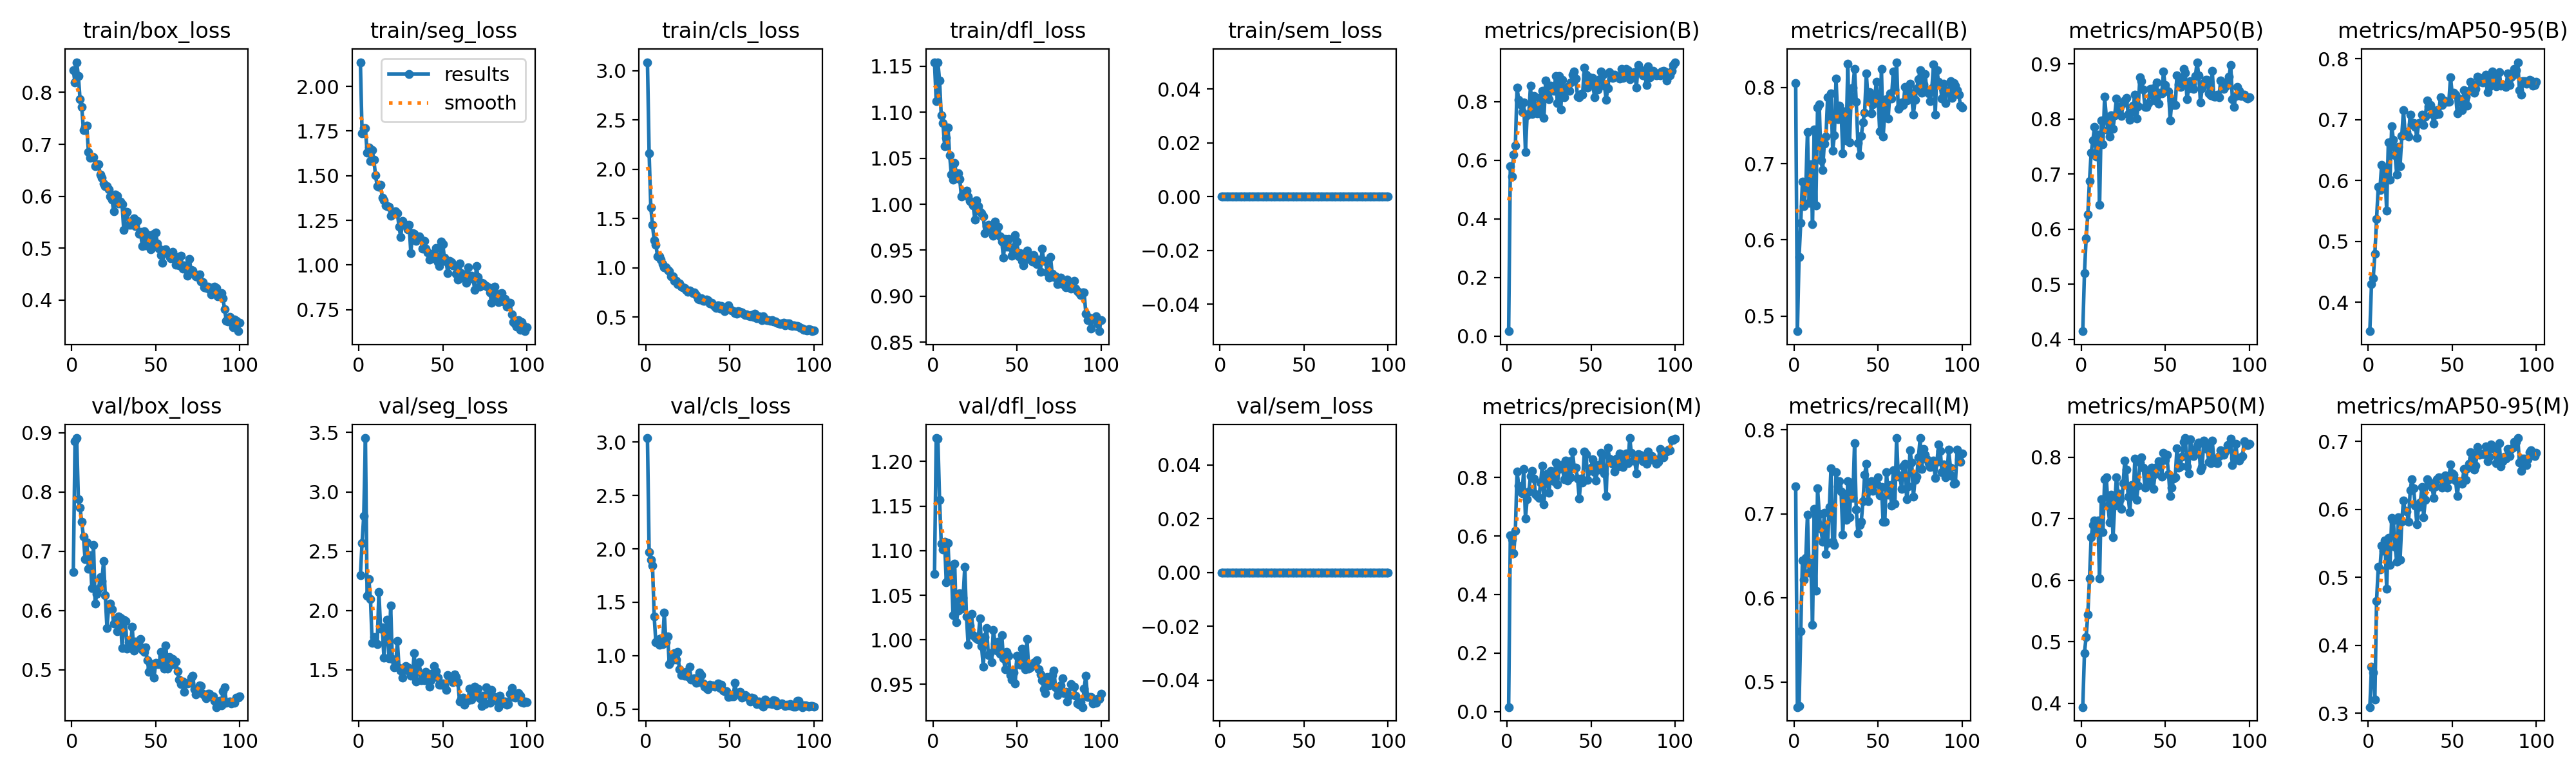

Values plotted in this chart, from the file beside it:
epoch, time, train/box_loss, train/seg_loss, train/cls_loss, train/dfl_loss, train/sem_loss, metrics/precision(B), metrics/recall(B), metrics/mAP50(B), metrics/mAP50-95(B), metrics/precision(M), metrics/recall(M), metrics/mAP50(M), metrics/mAP50-95(M), val/box_loss, val/seg_loss, val/cls_loss, val/dfl_loss, val/sem_loss, lr/pg0, lr/pg1, lr/pg2
1, 20.19, 0.8425, 2.136, 3.086, 1.154, 0, 0.0169, 0.8057, 0.4147, 0.3526, 0.01535, 0.7327, 0.3939, 0.309, 0.6652, 2.296, 3.039, 1.074, 0, 0.0004085, 0.0004085, 0.0004085
2, 25, 0.8187, 1.737, 2.159, 1.112, 0, 0.5799, 0.4803, 0.5201, 0.4305, 0.6018, 0.47, 0.4817, 0.3684, 0.8849, 2.57, 1.969, 1.226, 0, 0.000817, 0.000817, 0.000817
3, 29.83, 0.8581, 1.767, 1.612, 1.154, 0, 0.5455, 0.5779, 0.5832, 0.4392, 0.5881, 0.4715, 0.508, 0.3594, 0.8908, 2.798, 1.897, 1.226, 0, 0.001217, 0.001217, 0.001217
4, 34.67, 0.8315, 1.765, 1.433, 1.135, 0, 0.6194, 0.6224, 0.6269, 0.48, 0.5399, 0.5602, 0.5443, 0.32, 0.7872, 3.453, 1.845, 1.157, 0, 0.001213, 0.001213, 0.001213
5, 39.54, 0.7865, 1.629, 1.279, 1.096, 0, 0.6499, 0.6767, 0.6879, 0.5365, 0.6178, 0.6447, 0.603, 0.4647, 0.7734, 2.125, 1.37, 1.108, 0, 0.0012, 0.0012, 0.0012
6, 44.47, 0.772, 1.659, 1.235, 1.089, 0, 0.8476, 0.6442, 0.7391, 0.5895, 0.8193, 0.6218, 0.67, 0.5148, 0.7492, 2.267, 1.123, 1.101, 0, 0.001188, 0.001188, 0.001188
7, 49.33, 0.7279, 1.583, 1.116, 1.063, 0, 0.8048, 0.6695, 0.7609, 0.5842, 0.7725, 0.648, 0.6901, 0.5112, 0.7245, 2.097, 1.152, 1.11, 0, 0.001176, 0.001176, 0.001176
8, 54.12, 0.733, 1.643, 1.118, 1.072, 0, 0.7907, 0.7416, 0.7862, 0.6252, 0.7529, 0.699, 0.6969, 0.5466, 0.686, 1.725, 1.101, 1.064, 0, 0.001163, 0.001163, 0.001163
9, 59.01, 0.7354, 1.588, 1.085, 1.084, 0, 0.7633, 0.6483, 0.7318, 0.5938, 0.7451, 0.6301, 0.6784, 0.539, 0.7153, 1.776, 1.164, 1.109, 0, 0.001151, 0.001151, 0.001151
10, 63.8, 0.685, 1.503, 1.039, 1.053, 0, 0.7975, 0.6992, 0.7712, 0.6172, 0.8298, 0.6415, 0.6973, 0.5543, 0.6699, 1.727, 1.107, 1.068, 0, 0.001139, 0.001139, 0.001139
11, 68.6, 0.6738, 1.44, 1.004, 1.032, 0, 0.6289, 0.6203, 0.6441, 0.5503, 0.6606, 0.568, 0.6027, 0.483, 0.6931, 1.717, 1.403, 1.082, 0, 0.001126, 0.001126, 0.001126
12, 73.61, 0.6754, 1.437, 1.006, 1.026, 0, 0.7539, 0.7446, 0.7976, 0.6626, 0.7259, 0.7063, 0.7315, 0.5578, 0.6379, 2.155, 1.124, 1.028, 0, 0.001114, 0.001114, 0.001114
13, 78.39, 0.6755, 1.449, 0.9788, 1.045, 0, 0.7578, 0.6454, 0.7543, 0.6013, 0.7511, 0.6088, 0.6782, 0.5184, 0.71, 1.849, 1.182, 1.086, 0, 0.001102, 0.001102, 0.001102
14, 83.17, 0.6576, 1.378, 0.9655, 1.032, 0, 0.8534, 0.7738, 0.8401, 0.6895, 0.8051, 0.7307, 0.7636, 0.5871, 0.6119, 1.856, 0.9199, 1.02, 0, 0.001089, 0.001089, 0.001089
15, 87.98, 0.6614, 1.361, 0.9151, 1.034, 0, 0.7572, 0.7773, 0.8033, 0.6671, 0.8215, 0.6999, 0.7668, 0.5834, 0.6279, 1.602, 0.9489, 1.032, 0, 0.001077, 0.001077, 0.001077
16, 92.83, 0.6618, 1.333, 0.91, 1.027, 0, 0.8186, 0.7046, 0.7798, 0.6418, 0.7964, 0.6818, 0.721, 0.5449, 0.6368, 1.787, 1.013, 1.053, 0, 0.001064, 0.001064, 0.001064
17, 97.68, 0.6417, 1.328, 0.8661, 1.008, 0, 0.7773, 0.6917, 0.7676, 0.61, 0.7425, 0.6672, 0.6939, 0.5225, 0.6561, 1.922, 1.02, 1.035, 0, 0.001052, 0.001052, 0.001052
18, 102.5, 0.636, 1.327, 0.8647, 1.01, 0, 0.7599, 0.726, 0.8064, 0.6553, 0.7366, 0.7013, 0.7393, 0.5885, 0.6496, 1.599, 0.9599, 1.047, 0, 0.00104, 0.00104, 0.00104
19, 107.4, 0.624, 1.274, 0.8321, 1.012, 0, 0.8135, 0.7358, 0.7825, 0.6238, 0.7308, 0.6526, 0.6702, 0.5254, 0.6836, 2.039, 1.037, 1.082, 0, 0.001027, 0.001027, 0.001027
20, 112.2, 0.6196, 1.286, 0.842, 1.015, 0, 0.7586, 0.7867, 0.8063, 0.6732, 0.7823, 0.6656, 0.7215, 0.5816, 0.6258, 1.589, 0.8699, 1.026, 0, 0.001015, 0.001015, 0.001015
21, 117, 0.6193, 1.285, 0.805, 1.009, 0, 0.8367, 0.7609, 0.8369, 0.7152, 0.8392, 0.7083, 0.7671, 0.6129, 0.5702, 1.524, 0.82, 0.9941, 0, 0.001002, 0.001002, 0.001002
22, 121.9, 0.6135, 1.299, 0.799, 1.004, 0, 0.7433, 0.7922, 0.8103, 0.6775, 0.7073, 0.7541, 0.7407, 0.5976, 0.6047, 1.545, 0.8226, 1.016, 0, 0.0009901, 0.0009901, 0.0009901
23, 126.7, 0.5995, 1.29, 0.7923, 1.001, 0, 0.8707, 0.7169, 0.8214, 0.6793, 0.8102, 0.6672, 0.7319, 0.5968, 0.6119, 1.742, 0.8101, 1.029, 0, 0.0009778, 0.0009778, 0.0009778
24, 131.4, 0.5939, 1.213, 0.7717, 0.9984, 0, 0.8212, 0.7368, 0.8056, 0.6724, 0.814, 0.6628, 0.7163, 0.5813, 0.6022, 1.514, 0.8488, 1.005, 0, 0.0009654, 0.0009654, 0.0009654
25, 136.3, 0.5713, 1.155, 0.7582, 0.9835, 0, 0.8087, 0.8116, 0.8289, 0.7085, 0.7471, 0.7499, 0.7576, 0.6277, 0.578, 1.491, 0.8028, 1.003, 0, 0.000953, 0.000953, 0.000953
26, 141.2, 0.6039, 1.247, 0.7697, 1.004, 0, 0.8537, 0.7584, 0.8332, 0.6919, 0.8217, 0.7328, 0.7942, 0.6442, 0.5792, 1.435, 0.8983, 1.002, 0, 0.0009406, 0.0009406, 0.0009406
27, 146.1, 0.6004, 1.226, 0.7574, 0.9981, 0, 0.8502, 0.7763, 0.8379, 0.694, 0.8049, 0.7393, 0.7797, 0.6308, 0.5645, 1.499, 0.7728, 1, 0, 0.0009283, 0.0009283, 0.0009283
28, 150.9, 0.5856, 1.224, 0.7439, 0.9919, 0, 0.8358, 0.7699, 0.8089, 0.6879, 0.7878, 0.7264, 0.7358, 0.6057, 0.5892, 1.532, 0.7843, 1.024, 0, 0.0009159, 0.0009159, 0.0009159
29, 155.7, 0.5892, 1.2, 0.7497, 0.9901, 0, 0.8874, 0.7134, 0.7985, 0.6702, 0.8502, 0.6757, 0.7107, 0.5775, 0.5877, 1.518, 0.7869, 0.9927, 0, 0.0009035, 0.0009035, 0.0009035
30, 160.6, 0.5842, 1.224, 0.7228, 0.9865, 0, 0.7941, 0.7609, 0.8127, 0.6946, 0.7771, 0.7204, 0.7546, 0.6037, 0.5359, 1.487, 0.7472, 0.9697, 0, 0.0008911, 0.0008911, 0.0008911
31, 165.4, 0.5348, 1.067, 0.6836, 0.9683, 0, 0.8865, 0.7304, 0.8244, 0.6948, 0.8299, 0.6928, 0.7374, 0.6098, 0.5843, 1.45, 0.7531, 1.003, 0, 0.0008787, 0.0008787, 0.0008787
32, 170.2, 0.5701, 1.178, 0.6747, 0.9765, 0, 0.7723, 0.8313, 0.8444, 0.708, 0.8421, 0.7388, 0.7975, 0.6329, 0.5817, 1.454, 0.8439, 1.013, 0, 0.0008664, 0.0008664, 0.0008664
33, 175.2, 0.5696, 1.174, 0.6881, 0.9779, 0, 0.8739, 0.7276, 0.8009, 0.6911, 0.8344, 0.6963, 0.731, 0.5885, 0.5354, 1.642, 0.8197, 0.9829, 0, 0.000854, 0.000854, 0.000854
34, 180, 0.545, 1.135, 0.6612, 0.9725, 0, 0.8148, 0.789, 0.8234, 0.7045, 0.7941, 0.7373, 0.7536, 0.6134, 0.5459, 1.402, 0.7367, 0.985, 0, 0.0008416, 0.0008416, 0.0008416
35, 184.8, 0.5451, 1.157, 0.6612, 0.9727, 0, 0.8412, 0.7997, 0.8757, 0.7311, 0.8573, 0.719, 0.7914, 0.6439, 0.5366, 1.499, 0.7116, 0.9752, 0, 0.0008293, 0.0008293, 0.0008293
36, 189.7, 0.5463, 1.16, 0.6744, 0.9656, 0, 0.8488, 0.8238, 0.8689, 0.7218, 0.7904, 0.7839, 0.7998, 0.6376, 0.5724, 1.562, 0.6975, 1.011, 0, 0.0008169, 0.0008169, 0.0008169
37, 194.5, 0.5573, 1.143, 0.6684, 0.9812, 0, 0.8361, 0.7811, 0.8529, 0.7241, 0.8548, 0.7055, 0.7831, 0.638, 0.5324, 1.413, 0.6835, 0.9961, 0, 0.0008045, 0.0008045, 0.0008045
38, 199.3, 0.5421, 1.092, 0.6368, 0.9676, 0, 0.8643, 0.7268, 0.8214, 0.7095, 0.8009, 0.6766, 0.7502, 0.6332, 0.5477, 1.447, 0.7244, 0.9879, 0, 0.0007921, 0.0007921, 0.0007921
39, 204.3, 0.5523, 1.134, 0.6452, 0.9754, 0, 0.8912, 0.7112, 0.8216, 0.6936, 0.8878, 0.6866, 0.7732, 0.6168, 0.538, 1.412, 0.7153, 0.9979, 0, 0.0007797, 0.0007797, 0.0007797
40, 209.1, 0.5272, 1.092, 0.624, 0.9647, 0, 0.9031, 0.736, 0.8287, 0.7082, 0.8341, 0.6907, 0.7572, 0.6336, 0.5405, 1.481, 0.7214, 0.984, 0, 0.0007674, 0.0007674, 0.0007674
41, 214, 0.5309, 1.071, 0.6059, 0.9597, 0, 0.8776, 0.7542, 0.8547, 0.7151, 0.8325, 0.7151, 0.7609, 0.6445, 0.5515, 1.465, 0.7118, 1.005, 0, 0.000755, 0.000755, 0.000755
42, 218.8, 0.5036, 1.032, 0.5945, 0.9418, 0, 0.8164, 0.7669, 0.8446, 0.7095, 0.7955, 0.7464, 0.7833, 0.6473, 0.5336, 1.356, 0.7132, 0.9792, 0, 0.0007426, 0.0007426, 0.0007426
43, 223.6, 0.5321, 1.063, 0.6186, 0.9625, 0, 0.8144, 0.8184, 0.8562, 0.7366, 0.7279, 0.7599, 0.7488, 0.6459, 0.5302, 1.414, 0.7384, 0.9666, 0, 0.0007302, 0.0007302, 0.0007302
44, 228.4, 0.506, 1.038, 0.5884, 0.954, 0, 0.8248, 0.7854, 0.8332, 0.7245, 0.7964, 0.7154, 0.7729, 0.6322, 0.5371, 1.472, 0.6946, 0.9865, 0, 0.0007179, 0.0007179, 0.0007179
45, 233.2, 0.5141, 1.047, 0.61, 0.9619, 0, 0.8244, 0.7935, 0.8658, 0.7319, 0.7827, 0.7281, 0.7844, 0.6394, 0.5158, 1.532, 0.7242, 0.9825, 0, 0.0007055, 0.0007055, 0.0007055
46, 238.2, 0.5251, 1.095, 0.5832, 0.953, 0, 0.9151, 0.7662, 0.8275, 0.7295, 0.8891, 0.7391, 0.7934, 0.6502, 0.4966, 1.489, 0.6731, 0.9605, 0, 0.0006931, 0.0006931, 0.0006931
47, 243, 0.4975, 1.015, 0.5586, 0.9439, 0, 0.8916, 0.7778, 0.8481, 0.7298, 0.8807, 0.7274, 0.7924, 0.6321, 0.503, 1.434, 0.6649, 0.9557, 0, 0.0006808, 0.0006808, 0.0006808
48, 247.7, 0.5011, 0.9941, 0.5769, 0.9513, 0, 0.8486, 0.7869, 0.8461, 0.729, 0.7925, 0.7369, 0.7682, 0.6442, 0.5092, 1.374, 0.6656, 0.9635, 0, 0.0006684, 0.0006684, 0.0006684
49, 252.5, 0.5282, 1.131, 0.6156, 0.9661, 0, 0.8825, 0.8074, 0.8858, 0.7699, 0.8236, 0.7362, 0.8071, 0.6659, 0.4859, 1.374, 0.6111, 0.9513, 0, 0.000656, 0.000656, 0.000656
50, 257.3, 0.5296, 1.115, 0.583, 0.9591, 0, 0.8634, 0.7853, 0.8612, 0.742, 0.8333, 0.7436, 0.7954, 0.6523, 0.5113, 1.383, 0.6387, 0.9821, 0, 0.0006436, 0.0006436, 0.0006436
51, 262.1, 0.5092, 1.04, 0.5689, 0.9434, 0, 0.8805, 0.742, 0.8505, 0.7442, 0.8621, 0.7221, 0.8037, 0.651, 0.5097, 1.37, 0.6189, 0.9728, 0, 0.0006312, 0.0006312, 0.0006312
52, 267.1, 0.4992, 1.019, 0.5578, 0.9465, 0, 0.8153, 0.8244, 0.8503, 0.7409, 0.8173, 0.7323, 0.7728, 0.6423, 0.5094, 1.334, 0.6159, 0.9721, 0, 0.0006189, 0.0006189, 0.0006189
53, 271.8, 0.4871, 0.9533, 0.5416, 0.9386, 0, 0.84, 0.7352, 0.7978, 0.7108, 0.7891, 0.6905, 0.7368, 0.6196, 0.5304, 1.453, 0.7425, 0.99, 0, 0.0006065, 0.0006065, 0.0006065
54, 276.6, 0.4719, 1.022, 0.5341, 0.9333, 0, 0.8409, 0.7675, 0.8341, 0.7346, 0.8433, 0.6904, 0.7507, 0.6412, 0.5236, 1.435, 0.6497, 0.9811, 0, 0.0005941, 0.0005941, 0.0005941
55, 281.5, 0.4927, 1.015, 0.56, 0.9396, 0, 0.8768, 0.7845, 0.8255, 0.7326, 0.8267, 0.7497, 0.7655, 0.6416, 0.5013, 1.43, 0.6453, 0.967, 0, 0.0005818, 0.0005818, 0.0005818
56, 286.3, 0.4974, 0.9977, 0.554, 0.9496, 0, 0.9017, 0.7595, 0.825, 0.7154, 0.8841, 0.723, 0.7668, 0.638, 0.5413, 1.395, 0.6622, 1.001, 0, 0.0005694, 0.0005694, 0.0005694
57, 291, 0.4899, 0.9982, 0.549, 0.9446, 0, 0.8915, 0.7925, 0.8793, 0.7479, 0.8777, 0.7347, 0.8144, 0.6593, 0.5022, 1.459, 0.6071, 0.9679, 0, 0.000557, 0.000557, 0.000557
58, 296, 0.4849, 0.9503, 0.5343, 0.9401, 0, 0.8551, 0.7855, 0.8631, 0.7383, 0.8139, 0.71, 0.7826, 0.6432, 0.5208, 1.441, 0.6313, 0.9692, 0, 0.0005446, 0.0005446, 0.0005446
59, 300.8, 0.4803, 0.9183, 0.517, 0.9377, 0, 0.8066, 0.8204, 0.8575, 0.7227, 0.7363, 0.7517, 0.7849, 0.6603, 0.5083, 1.397, 0.6333, 0.973, 0, 0.0005322, 0.0005322, 0.0005322
60, 305.6, 0.4935, 1.008, 0.5262, 0.9444, 0, 0.8465, 0.7969, 0.8686, 0.7476, 0.9022, 0.7122, 0.8011, 0.6667, 0.5176, 1.231, 0.6209, 0.974, 0, 0.0005199, 0.0005199, 0.0005199
... 40 more rows
